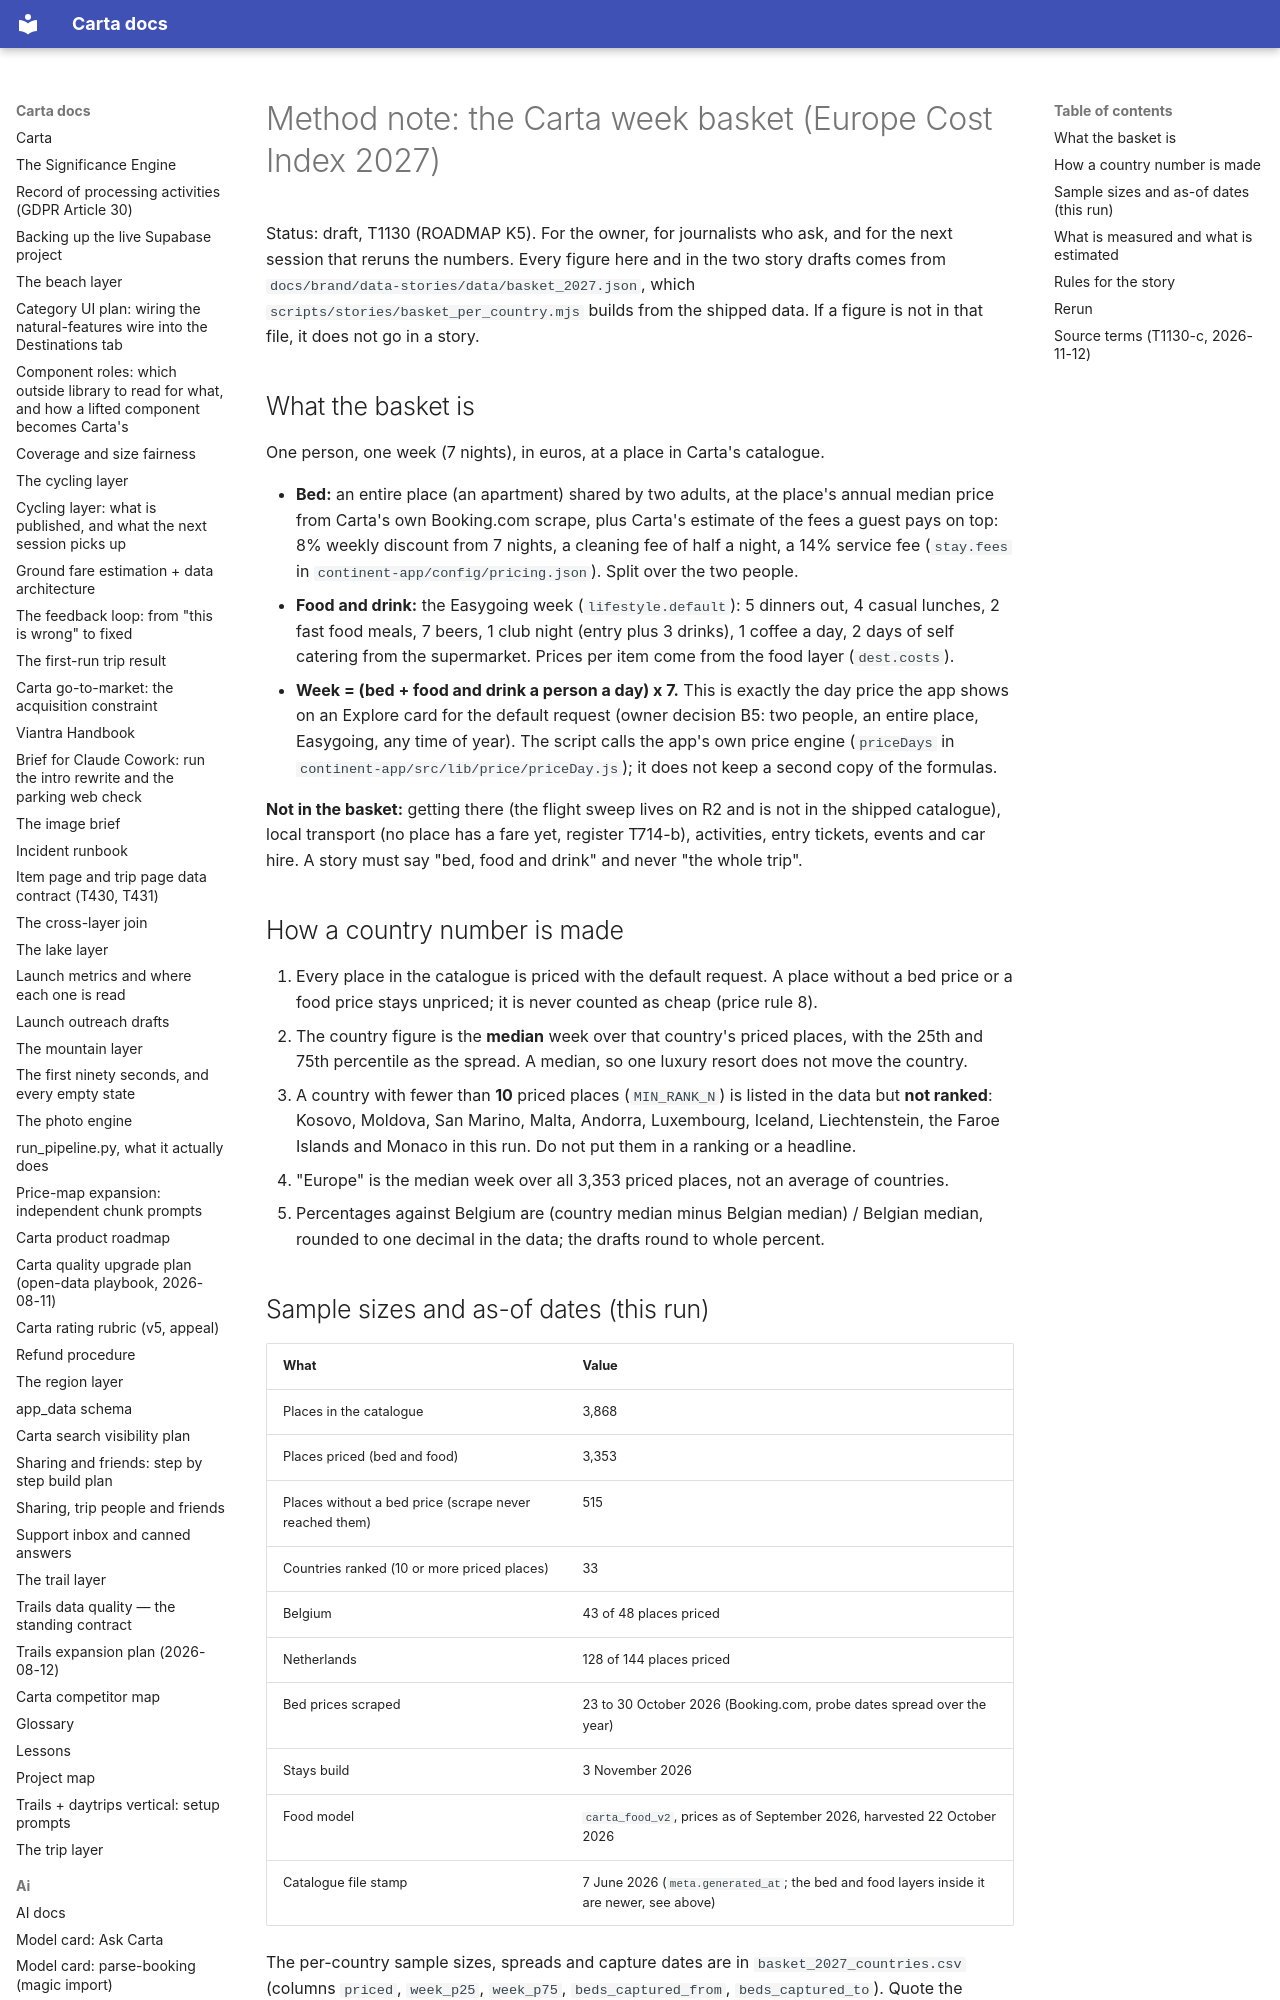

repository: basvn123/carta-travel-app · page: brand/data-stories/method/index.html · generator: mkdocs

# Method note: the Carta week basket (Europe Cost Index 2027)

Status: draft, T1130 (ROADMAP K5). For the owner, for journalists who ask, and for the next session that reruns the numbers. Every figure here and in the two story drafts comes from `docs/brand/data-stories/data/basket_2027.json`, which `scripts/stories/basket_per_country.mjs` builds from the shipped data. If a figure is not in that file, it does not go in a story.
